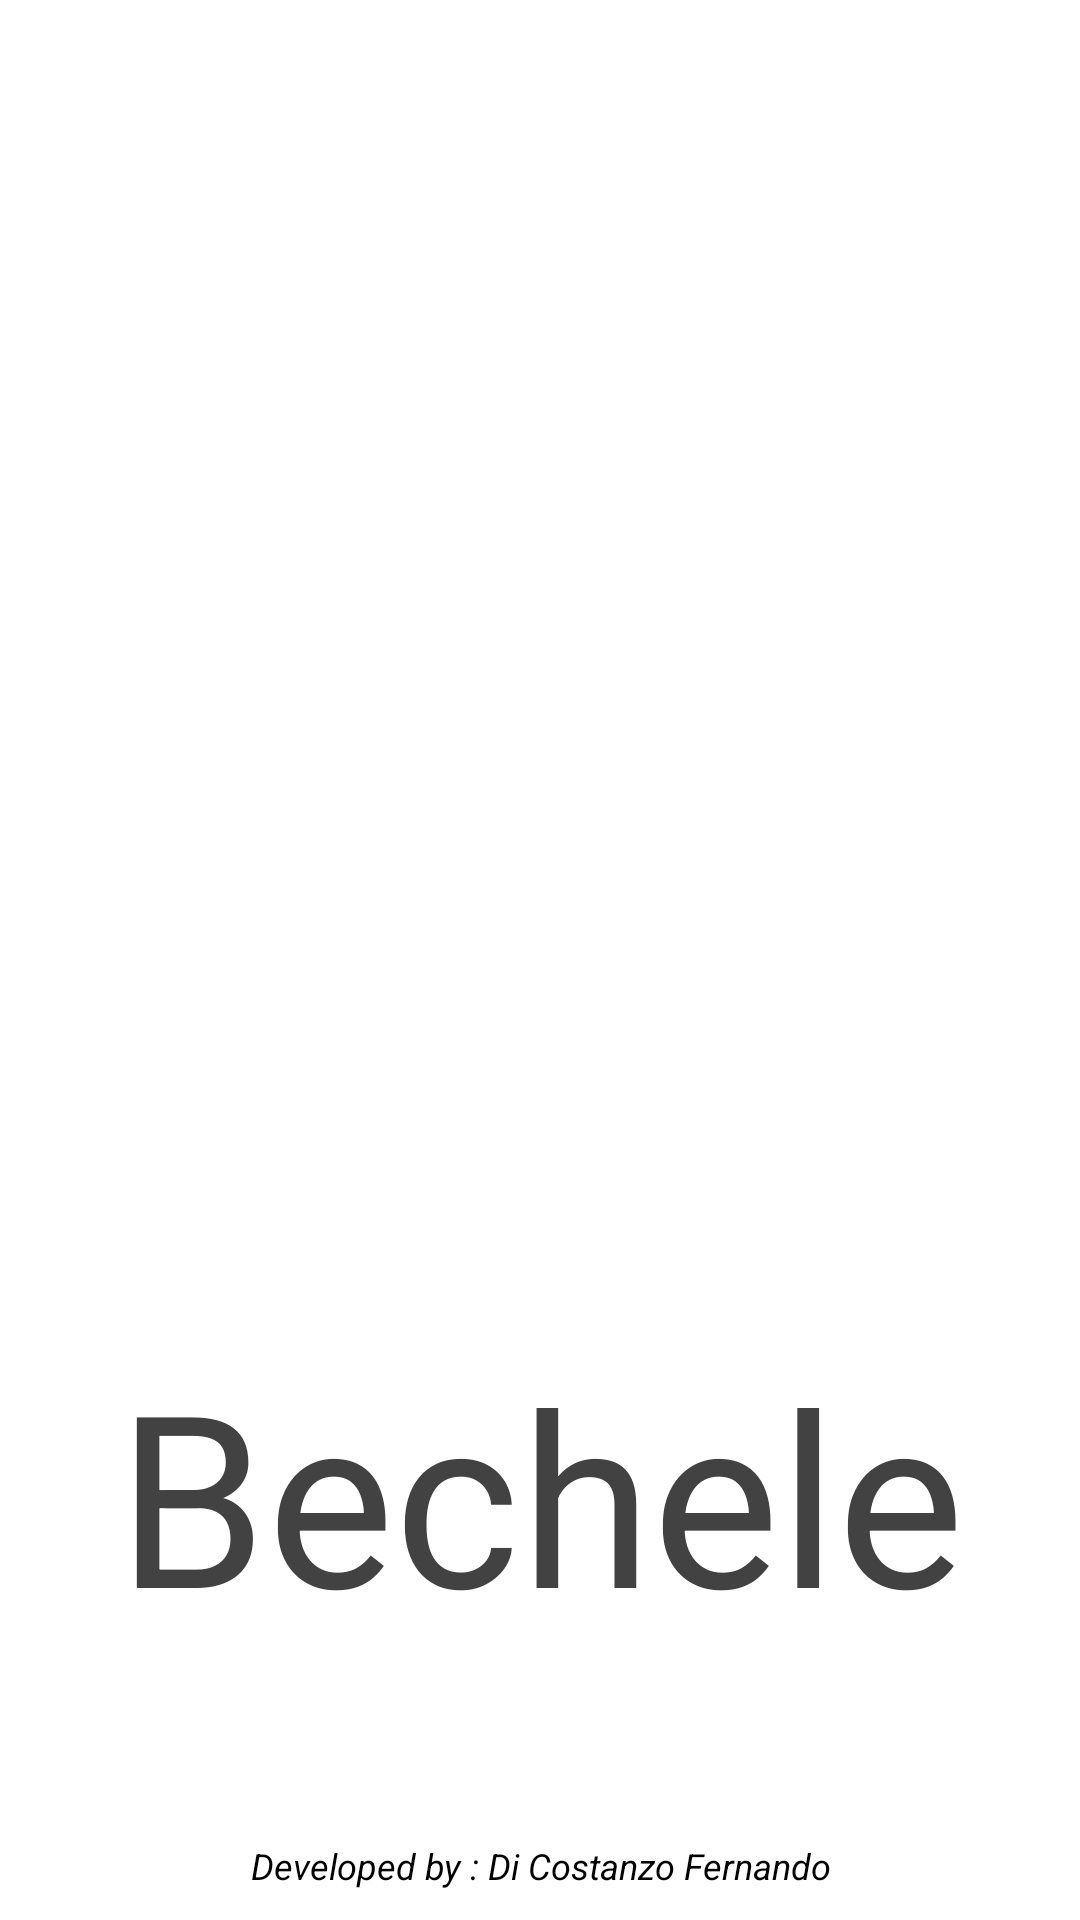

Android layout source for this screen:
<!-- AndroidManifest.xml: activity theme Theme.AppCompat.DayNight.NoActionBar -->
<!-- res/layout/activity_splash_screen.xml -->
<?xml version="1.0" encoding="utf-8"?>
<androidx.constraintlayout.widget.ConstraintLayout xmlns:android="http://schemas.android.com/apk/res/android"
    xmlns:app="http://schemas.android.com/apk/res-auto"
    xmlns:tools="http://schemas.android.com/tools"
    android:layout_width="match_parent"
    android:layout_height="match_parent"
    tools:context=".SplashScreenActivity"
    android:background="@color/white"
    android:layout_gravity="center">




    <ImageView
        android:id="@+id/imageViewSplash"
        android:layout_width="309dp"
        android:layout_height="309dp"
        android:src="?android:attr/scrollbarTrackVertical"
        app:layout_constraintBottom_toBottomOf="parent"
        app:layout_constraintEnd_toEndOf="parent"
        app:layout_constraintStart_toStartOf="parent"
        app:layout_constraintTop_toTopOf="parent"
        app:layout_constraintVertical_bias="0.317"
        app:srcCompat="@drawable/bchele_logo_modificato"
        tools:srcCompat="@drawable/bchele_logo_modificato" />

    <TextView
        android:id="@+id/textViewBCHELE"
        android:layout_width="match_parent"
        android:layout_height="wrap_content"
        android:fontFamily="sans-serif-thin"
        android:text="Bechele"
        android:textAppearance="@style/TextAppearance.AppCompat.Large"
        android:textSize="80sp"
        android:textStyle="bold"
        app:layout_constraintBottom_toBottomOf="parent"
        app:layout_constraintEnd_toEndOf="parent"
        app:layout_constraintHorizontal_bias="0.497"
        app:layout_constraintStart_toStartOf="parent"
        app:layout_constraintTop_toBottomOf="@+id/imageViewSplash"
        app:layout_constraintVertical_bias="0.256"
        tools:text="Bchele"
        android:textColor="@color/cardview_dark_background"
        android:gravity="bottom|center"/>

    <TextView
        android:layout_width="wrap_content"
        android:layout_height="wrap_content"
        android:gravity="bottom|center"
        android:padding="10dp"
        android:text="Developed by : Di Costanzo Fernando"
        android:textStyle="italic"
        android:textSize="12sp"
        android:textColor="@color/black"

        app:layout_constraintBottom_toBottomOf="parent"
        app:layout_constraintEnd_toEndOf="parent"
        app:layout_constraintStart_toStartOf="parent"
        app:layout_constraintTop_toBottomOf="@+id/textView3">


    </TextView>
</androidx.constraintlayout.widget.ConstraintLayout>
<!-- resources referenced by this layout -->
<resources>
  <color name="black">#FF000000</color>
  <color name="white">#FFFFFFFF</color>
  <!-- drawable bchele_logo_modificato: png bitmap (drawable, 158574 bytes) -->
</resources>
